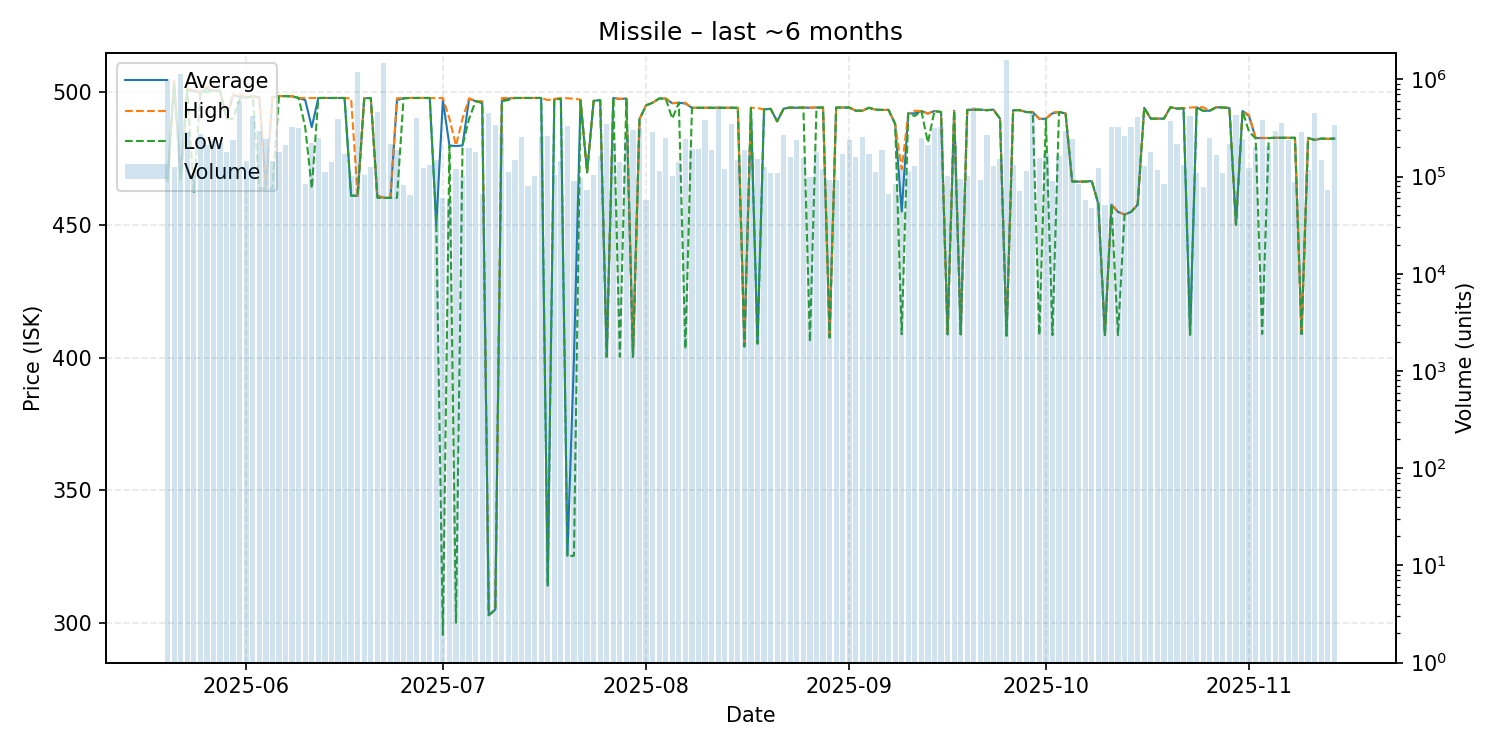

Values plotted in this chart, from the file beside it:
date, average, highest, lowest, order_count, volume
2025-05-20, 466.5, 466.5, 466.5, 34, 1015500
2025-05-21, 504.2, 504.3, 502.5, 28, 124263
2025-05-22, 467.1, 467.1, 467.1, 21, 1124300
2025-05-23, 501.0, 501.4, 501.0, 28, 286103
2025-05-24, 500.4, 500.8, 462.4, 22, 103991
2025-05-25, 499.7, 500.2, 499.6, 47, 275602
2025-05-26, 501.2, 502.2, 500.0, 37, 211806
2025-05-27, 500.5, 500.5, 500.5, 37, 231168
2025-05-28, 500.5, 500.5, 500.5, 39, 220175
2025-05-29, 490.0, 490.0, 490.0, 42, 177550
2025-05-30, 499.0, 499.1, 490.0, 38, 239097
2025-05-31, 498.2, 499.1, 497.5, 36, 601626
2025-06-01, 498.0, 498.0, 498.0, 36, 143976
2025-06-02, 498.4, 498.4, 498.4, 43, 421772
2025-06-03, 498.0, 498.4, 463.7, 40, 295746
2025-06-04, 463.7, 463.7, 463.7, 26, 241219
2025-06-05, 498.0, 498.5, 463.7, 30, 145386
2025-06-06, 498.5, 498.5, 498.5, 29, 177608
2025-06-07, 498.5, 498.5, 498.5, 28, 212395
2025-06-08, 498.4, 498.5, 498.4, 41, 324661
2025-06-09, 497.8, 497.8, 497.8, 41, 313627
2025-06-10, 497.0, 497.8, 486.8, 26, 84778
2025-06-11, 486.8, 497.8, 463.7, 17, 220792
2025-06-12, 497.8, 497.8, 497.8, 28, 251691
2025-06-13, 497.8, 497.8, 497.8, 22, 112401
2025-06-14, 497.8, 497.8, 497.8, 35, 142735
2025-06-15, 497.8, 497.8, 497.8, 39, 393792
2025-06-16, 497.8, 497.8, 497.8, 27, 169528
2025-06-17, 461.0, 497.6, 461.0, 26, 102259
2025-06-18, 461.0, 461.0, 461.0, 35, 1190066
2025-06-19, 497.7, 497.7, 497.7, 24, 103880
2025-06-20, 497.8, 497.8, 497.8, 26, 124443
2025-06-21, 461.0, 461.0, 460.2, 30, 458498
2025-06-22, 460.2, 460.2, 460.2, 35, 1481696
2025-06-23, 460.2, 460.2, 460.2, 28, 217168
2025-06-24, 497.0, 497.7, 460.2, 33, 186558
2025-06-25, 497.7, 497.7, 497.7, 26, 82630
2025-06-26, 497.8, 497.8, 497.8, 20, 65307
2025-06-27, 497.8, 497.8, 497.8, 38, 400433
2025-06-28, 497.8, 497.8, 497.8, 31, 122126
2025-06-29, 497.8, 497.8, 497.8, 33, 130866
2025-06-30, 449.9, 497.7, 449.9, 36, 149849
2025-07-01, 497.0, 497.8, 295.6, 25, 59830
2025-07-02, 479.9, 490.0, 479.8, 17, 56193
2025-07-03, 479.7, 479.9, 300.2, 30, 120508
2025-07-04, 479.9, 490.0, 479.9, 36, 101035
2025-07-05, 497.5, 497.7, 490.0, 44, 195772
2025-07-06, 496.6, 496.6, 496.6, 30, 179404
2025-07-07, 496.0, 496.6, 495.9, 23, 66339
2025-07-08, 303.0, 303.0, 303.0, 37, 452060
2025-07-09, 305.1, 305.1, 305.1, 29, 341653
2025-07-10, 496.8, 497.8, 496.6, 25, 275035
2025-07-11, 497.6, 497.8, 497.0, 29, 112855
2025-07-12, 497.8, 497.8, 497.8, 39, 147756
2025-07-13, 497.8, 497.8, 497.8, 36, 257918
2025-07-14, 497.8, 497.8, 497.8, 19, 79351
2025-07-15, 497.8, 497.8, 497.8, 21, 102498
2025-07-16, 497.8, 497.8, 497.8, 14, 255706
2025-07-17, 314.2, 497.0, 314.2, 28, 262642
2025-07-18, 497.4, 497.4, 497.4, 29, 104068
... 119 more rows
